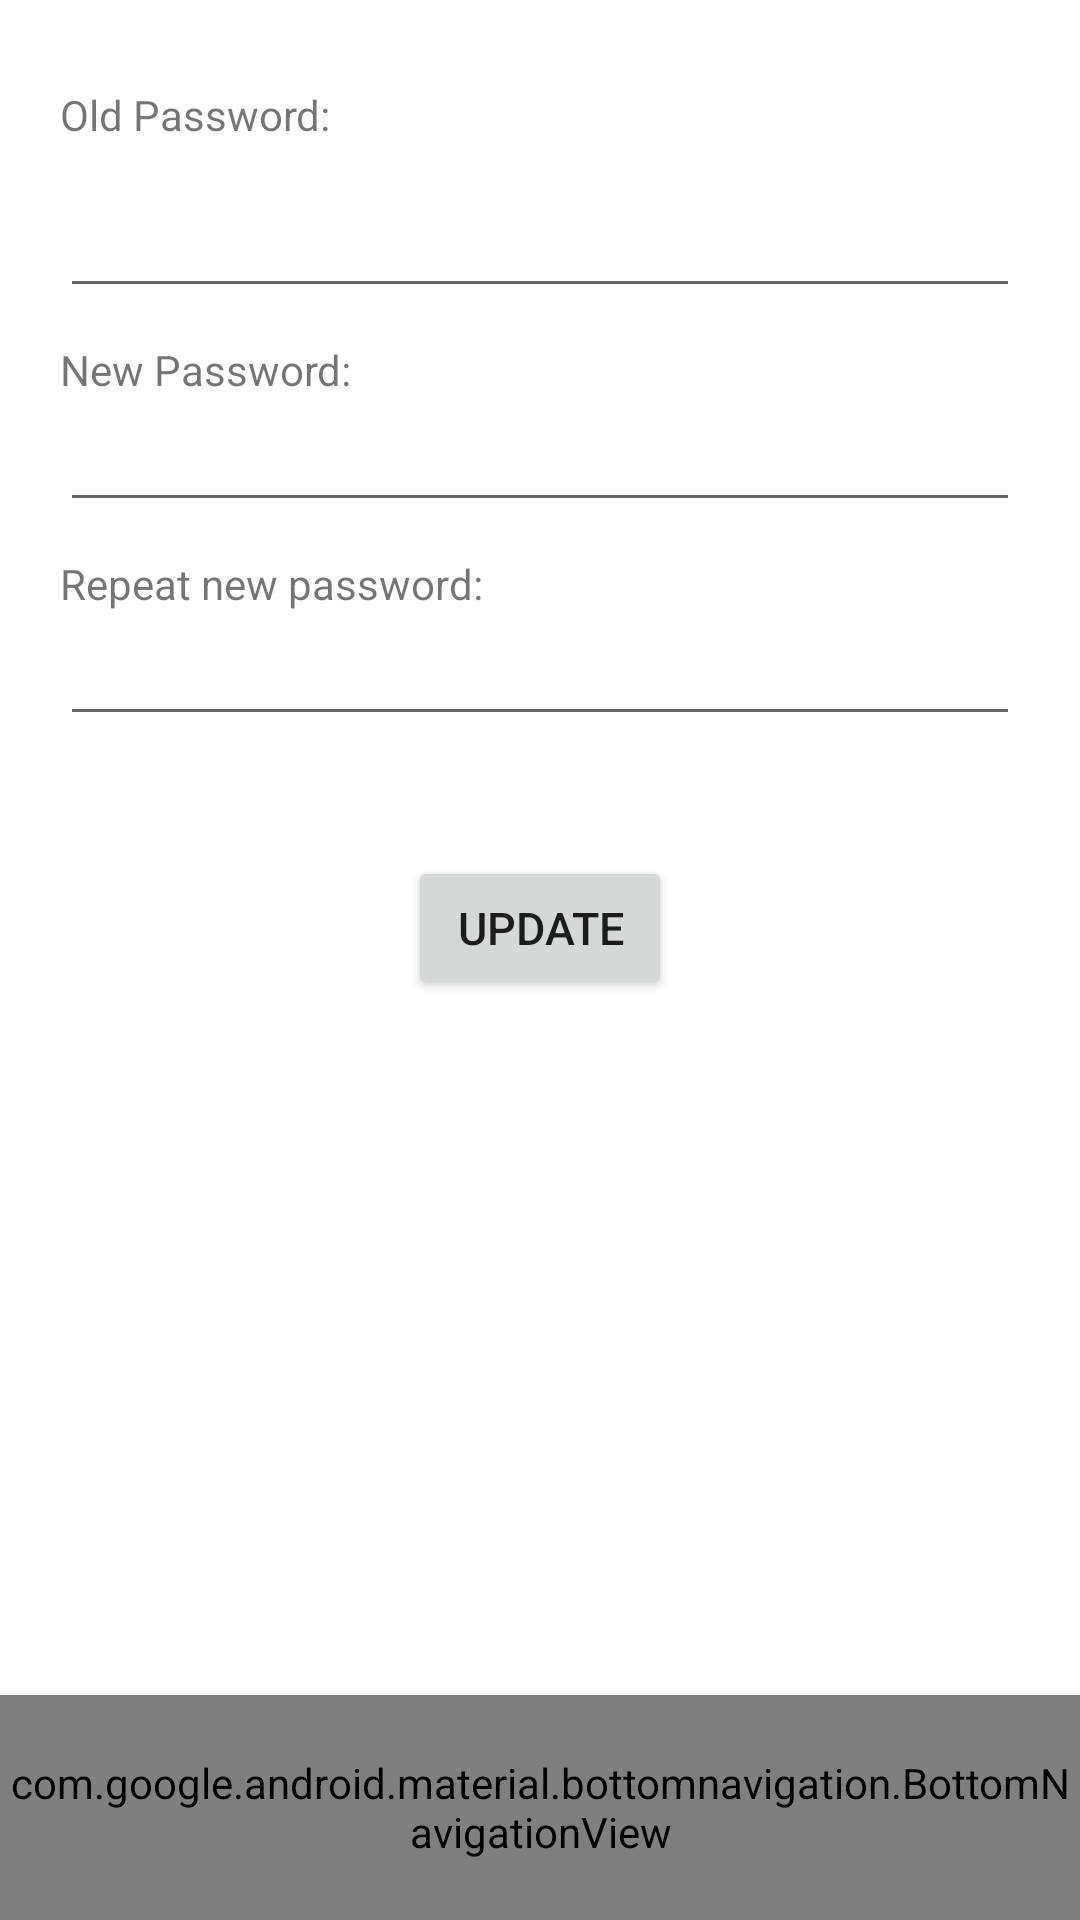

Android layout source for this screen:
<!-- AndroidManifest.xml: application theme Theme.ArchaeologicalFieldwork -->
<!-- res/layout/activity_change_password.xml -->
<?xml version="1.0" encoding="utf-8"?>
<androidx.constraintlayout.widget.ConstraintLayout
    xmlns:android="http://schemas.android.com/apk/res/android"
    xmlns:app="http://schemas.android.com/apk/res-auto"
    xmlns:tools="http://schemas.android.com/tools"
    android:layout_width="match_parent"
    android:layout_height="match_parent"
    tools:context=".views.profile.show.ProfileView">

  <com.google.android.material.bottomnavigation.BottomNavigationView
      android:id="@+id/bottomNavigationView"
      android:layout_width="match_parent"
      android:layout_height="75dp"
      app:itemIconTint="@color/colorPrimary"
      app:itemTextColor="@color/white"
      app:labelVisibilityMode="labeled"
      app:layout_constraintBottom_toBottomOf="parent"
      app:layout_constraintStart_toStartOf="parent"
      app:menu="@menu/bottom_nav_menu">

  </com.google.android.material.bottomnavigation.BottomNavigationView>

  <androidx.core.widget.NestedScrollView

      android:id="@+id/nestedScrollView"
      android:layout_width="0dp"
      android:layout_height="wrap_content"
      android:fillViewport="true"
      app:layout_constraintBottom_toTopOf="@+id/bottomNavigationView"
      app:layout_constraintEnd_toEndOf="parent"
      app:layout_constraintStart_toStartOf="parent"
      app:layout_constraintTop_toTopOf="parent"
      app:layout_constraintVertical_bias="0.0">

    <androidx.constraintlayout.widget.ConstraintLayout
        android:layout_width="match_parent"
        android:layout_height="match_parent"
        tools:context=".views.profile.show.ProfileView">

      <TextView
          android:id="@+id/textView4"
          android:layout_width="115dp"
          android:layout_height="22dp"
          android:text="@string/old_password"
          app:layout_constraintBottom_toTopOf="@+id/editTextPassword"
          app:layout_constraintStart_toStartOf="@+id/editTextPassword" />

      <TextView
          android:id="@+id/textView5"
          android:layout_width="wrap_content"
          android:layout_height="wrap_content"
          android:text="@string/new_password"
          app:layout_constraintBottom_toTopOf="@+id/editTextNewPassword"
          app:layout_constraintStart_toStartOf="@+id/editTextNewPassword" />

      <TextView
          android:id="@+id/textView6"
          android:layout_width="wrap_content"
          android:layout_height="wrap_content"
          android:text="@string/repeat_new_password"
          app:layout_constraintBottom_toTopOf="@+id/editTextNewPasswordRepeat"
          app:layout_constraintStart_toStartOf="@+id/editTextNewPasswordRepeat" />

      <EditText
          android:id="@+id/editTextPassword"
          android:layout_width="0dp"
          android:layout_height="52dp"
          android:layout_marginStart="20dp"
          android:layout_marginEnd="20dp"
          android:ems="10"
          android:inputType="textPassword"
          app:layout_constraintBottom_toBottomOf="parent"
          app:layout_constraintEnd_toEndOf="parent"
          app:layout_constraintStart_toStartOf="parent"
          app:layout_constraintTop_toTopOf="parent"
          app:layout_constraintVertical_bias="0.18" />

      <EditText
          android:id="@+id/editTextNewPassword"
          android:layout_width="0dp"
          android:layout_height="wrap_content"
          android:layout_marginTop="@dimen/space_between_fields_wide"
          android:ems="10"
          android:inputType="textPassword"
          app:layout_constraintEnd_toEndOf="@+id/editTextPassword"
          app:layout_constraintStart_toStartOf="@+id/editTextPassword"
          app:layout_constraintTop_toBottomOf="@+id/editTextPassword" />

      <EditText
          android:id="@+id/editTextNewPasswordRepeat"
          android:layout_width="0dp"
          android:layout_height="wrap_content"
          android:layout_marginTop="@dimen/space_between_fields_wide"
          android:ems="10"
          android:inputType="textPassword"
          app:layout_constraintEnd_toEndOf="@+id/editTextNewPassword"
          app:layout_constraintHorizontal_bias="0.0"
          app:layout_constraintStart_toStartOf="@+id/editTextNewPassword"
          app:layout_constraintTop_toBottomOf="@+id/editTextNewPassword" />

      <Button
          android:id="@+id/btn_cancelDialog"
          android:layout_width="wrap_content"
          android:layout_height="wrap_content"
          android:layout_marginTop="40dp"
          android:text="@string/profile_btn_update"
          android:textSize="@dimen/font_size_big_btn"
          app:layout_constraintBottom_toBottomOf="parent"
          app:layout_constraintEnd_toEndOf="parent"
          app:layout_constraintStart_toStartOf="parent"
          app:layout_constraintTop_toBottomOf="@+id/editTextNewPasswordRepeat"
          app:layout_constraintVertical_bias="0.2" />

      
      
      
      
      
      
      
      
      
      
    </androidx.constraintlayout.widget.ConstraintLayout>
  </androidx.core.widget.NestedScrollView>

  <ProgressBar
      android:id="@+id/progressBar_profile2"
      style="@style/Widget.AppCompat.ProgressBar"
      android:layout_width="196dp"
      android:layout_height="96dp"
      app:layout_constraintBottom_toTopOf="@+id/bottomNavigationView"
      app:layout_constraintEnd_toEndOf="parent"
      app:layout_constraintStart_toStartOf="parent"
      app:layout_constraintTop_toTopOf="parent"
      app:layout_constraintVertical_bias="0.835" />
</androidx.constraintlayout.widget.ConstraintLayout>
<!-- resources referenced by this layout -->
<resources>
  <color name="colorPrimary">#FFFFFF</color>
  <color name="white">#FFFFFFFF</color>
  <dimen name="font_size_big_btn">15sp</dimen>
  <dimen name="space_between_fields_wide">30sp</dimen>
  <string name="change_password">Change Password</string>
  <string name="new_password">New Password:</string>
  <string name="old_password">Old Password:</string>
  <string name="profile_btn_update">Update</string>
  <string name="repeat_new_password">Repeat new password:</string>
  <style name="Theme.ArchaeologicalFieldwork" parent="Theme.MaterialComponents.DayNight.DarkActionBar">
          
          <item name="colorPrimary">@color/purple_500</item>
          <item name="colorPrimaryVariant">@color/purple_700</item>
          <item name="colorOnPrimary">@color/white</item>
          
          <item name="colorSecondary">@color/teal_200</item>
          <item name="colorSecondaryVariant">@color/teal_700</item>
          <item name="colorOnSecondary">@color/black</item>
          
          <item name="android:statusBarColor" tools:targetApi="l">?attr/colorPrimaryVariant</item>
          
          <item name="colorPrimaryDark">@color/colorPrimaryDark</item>
          <item name="colorAccent">@color/colorAccent</item>
      </style>
  <color name="purple_500">#FF6200EE</color>
  <color name="purple_700">#FF3700B3</color>
  <color name="teal_200">#FF03DAC5</color>
  <color name="teal_700">#FF018786</color>
  <color name="black">#FF000000</color>
  <color name="colorPrimaryDark">#000000</color>
  <color name="colorAccent">#4c90af</color>
</resources>
